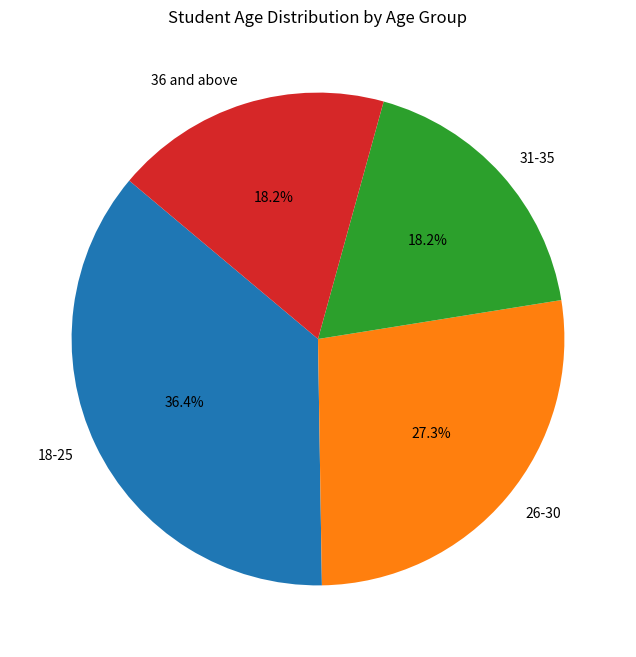

Here is the Python script that generated this plot:
import matplotlib.pyplot as plt

# Updated ages
ages = [19, 21, 24, 26, 28, 22, 27, 29, 33, 31, 20, 25, 30, 34, 37, 39, 32, 36, 38, 23, 19, 26]

# Updated age groups
age_groups = {"18-25": 0, "26-30": 0, "31-35": 0, "36 and above": 0}
for age in ages:
    if 18 <= age <= 25:
        age_groups["18-25"] += 1
    elif 26 <= age <= 30:
        age_groups["26-30"] += 1
    elif 31 <= age <= 35:
        age_groups["31-35"] += 1
    else:
        age_groups["36 and above"] += 1

labels = age_groups.keys()
sizes = age_groups.values()

# Plotting pie chart
plt.figure(figsize=(8, 8))
plt.pie(sizes, labels=labels, autopct='%1.1f%%', startangle=140)
plt.title("Student Age Distribution by Age Group")
plt.show()
